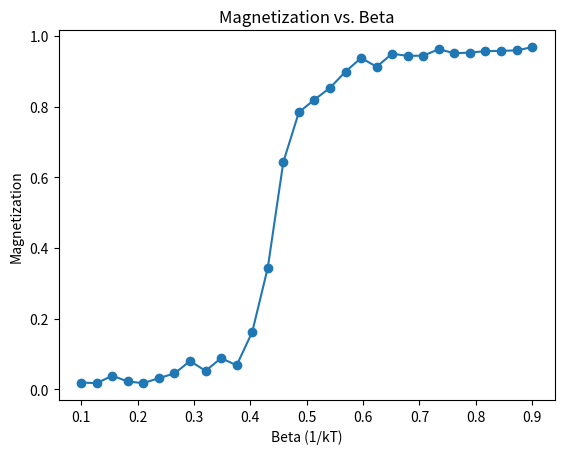

The script that saved this image:
import numpy as np
import matplotlib.pyplot as plt
from matplotlib.animation import FuncAnimation

def initialize_lattice(L):
    """Initialize the lattice with random spins (-1 or +1)."""
    return np.random.choice([-1, 1], size=(L, L))

def wolff_update(spin_lattice, beta, J):
    """Perform a single Wolff cluster update."""
    L = spin_lattice.shape[0]
    visited = np.zeros_like(spin_lattice, dtype=bool)

    # Pick a random seed spin
    x, y = np.random.randint(L), np.random.randint(L)
    cluster = [(x, y)]
    visited[x, y] = True
    cluster_spin = spin_lattice[x, y]

    # Define probability for adding a neighbor to the cluster
    add_prob = 1 - np.exp(-2 * beta * J)

    # Grow the cluster
    i = 0
    while i < len(cluster):
        cx, cy = cluster[i]
        neighbors = [((cx - 1) % L, cy),
                     ((cx + 1) % L, cy),
                     (cx, (cy - 1) % L),
                     (cx, (cy + 1) % L)]

        for nx, ny in neighbors:
            if not visited[nx, ny] and spin_lattice[nx, ny] == cluster_spin:
                if np.random.rand() < add_prob:
                    cluster.append((nx, ny))
                    visited[nx, ny] = True
        i += 1

    # Flip the entire cluster
    for cx, cy in cluster:
        spin_lattice[cx, cy] *= -1

    return spin_lattice

def precompute_frames(L, beta, J, steps):
    """Precompute all frames for the simulation."""
    spin_lattice = initialize_lattice(L)
    magnetizations = []
    frames = []

    for _ in range(steps):
        spin_lattice = wolff_update(spin_lattice, beta, J)
        frames.append(spin_lattice.copy())
        magnetizations.append(np.abs(np.sum(spin_lattice)) / (L * L))

    return frames, magnetizations

def simulate(L, beta, J, steps, animate=True):
    """Simulate the Ising model on a 2D lattice."""
    if animate:
        frames, _ = precompute_frames(L, beta, J, steps)

        fig, ax = plt.subplots()
        im = ax.imshow(frames[0], cmap='coolwarm', interpolation='nearest')

        def update(frame):
            im.set_array(frames[frame])
            return [im]

        ani = FuncAnimation(fig, update, frames=len(frames), blit=True, repeat=False)
        plt.title("Spin Lattice Evolution")
        plt.colorbar(im, label="Spin")
        plt.show()
    else:
        frames, magnetizations = precompute_frames(L, beta, J, steps)
        return frames[-1], magnetizations

def plot_magnetization_vs_beta(L, J, steps, betas):
    """Plot the magnetization as a function of beta."""
    magnetizations = []

    for beta in betas:
        _, mags = precompute_frames(L, beta, J, steps)
        magnetizations.append(np.mean(mags))

    plt.plot(betas, magnetizations, marker='o')
    plt.title("Magnetization vs. Beta")
    plt.xlabel("Beta (1/kT)")
    plt.ylabel("Magnetization")
    plt.show()

if __name__ == "__main__":
    # Parameters
    L = 32         # Lattice size
    J = 1.0        # Interaction strength
    steps = 250    # Number of Monte Carlo steps

    # Simulate with animation
    beta = 0.4
    #simulate(L, beta, J, steps, animate=True)

    # Plot magnetization vs beta
    betas = np.linspace(0.1, 0.9, 30)
    plot_magnetization_vs_beta(L, J, steps, betas)

